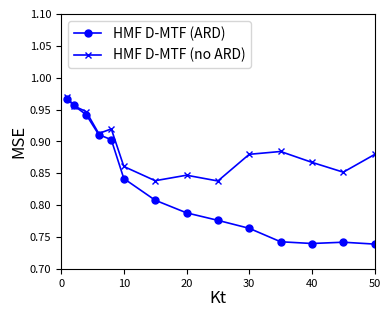

Generate this figure with matplotlib:
'''
Plot the performances of HMF D-MF, D-MTF, and S-MF, with varying values for Kt, 
on the GE+GM to PM datasets.
'''

import matplotlib.pyplot as plt

MSE_max, MSE_min = 1.1, 0.7
fraction_min, fraction_max = 0.25, 0.95

values_K = [1, 2, 4, 6, 8, 10, 15, 20, 25, 30, 35, 40, 45, 50]

#perf_hmf_mf_ge_gm_to_pm_ARD = 
#perf_hmf_mf_ge_gm_to_pm_no_ARD = 

perf_hmf_mtf_ge_gm_to_pm_ARD = [0.96687919064173988, 0.95642859255925061, 0.94183674422775865, 0.91058768715878879, 0.90272335932951753, 0.84169156169043335, 0.80773291957782178, 0.78792060879368808, 0.77616162161044078, 0.76364626947916814, 0.74255960811908162, 0.73981982592197293, 0.74183804024271838, 0.73888837609339864]
perf_hmf_mtf_ge_gm_to_pm_no_ARD = [0.96899210395395552, 0.95584451613916599, 0.94668711345253498, 0.91234460070836376, 0.91957780803072209, 0.86065341792206862, 0.83832077958264151, 0.84694769579052465, 0.83790157315686342, 0.8797200549187455, 0.88414963700170401, 0.86713496498571341, 0.8517108828305473, 0.87947057376576621]

#perf_hmf_smf_ge_gm_to_pm_ARD = 
#perf_hmf_smf_ge_gm_to_pm_no_ARD = 


''' Plot '''
fig = plt.figure(figsize=(3.8,3.0))
fig.subplots_adjust(left=0.14, right=0.965, bottom=0.12, top=0.97)
plt.xlabel("Kt", fontsize=12, labelpad=1) #fontsize=8
plt.ylabel("MSE", fontsize=12, labelpad=2) #fontsize=8, labelpad=-1
plt.yticks(fontsize=8) #fontsize=6
plt.xticks(fontsize=8) #fontsize=6

#plt.plot(values_K, perf_hmf_mf_ge_gm_to_pm_ARD,    linestyle='-', linewidth=1.2, marker='o', label='HMF D-MF (ARD)', c='red', markersize=5)
#plt.plot(values_K, perf_hmf_mf_ge_gm_to_pm_no_ARD, linestyle='-', linewidth=1.2, marker='x', label='HMF D-MF (no ARD)', c='red', markersize=5)

plt.plot(values_K, perf_hmf_mtf_ge_gm_to_pm_ARD,    linestyle='-', linewidth=1.2, marker='o', label='HMF D-MTF (ARD)', c='blue', markersize=5)
plt.plot(values_K, perf_hmf_mtf_ge_gm_to_pm_no_ARD, linestyle='-', linewidth=1.2, marker='x', label='HMF D-MTF (no ARD)', c='blue', markersize=5)
 
#plt.plot(values_K, perf_hmf_smf_ge_gm_to_pm_ARD,    linestyle='-', linewidth=1.2, marker='o', label='HMF S-MF (ARD)', c='blue', markersize=5)
#plt.plot(values_K, perf_hmf_smf_ge_gm_to_pm_no_ARD, linestyle='-', linewidth=1.2, marker='x', label='HMF S-MF (no ARD)', c='blue', markersize=5)
 
plt.xlim(0,values_K[-1])
plt.ylim(MSE_min,MSE_max)

plt.legend(loc='upper left',fontsize=10)
    
plt.savefig("./varying_K_ge_gm_to_pm.png", dpi=600)